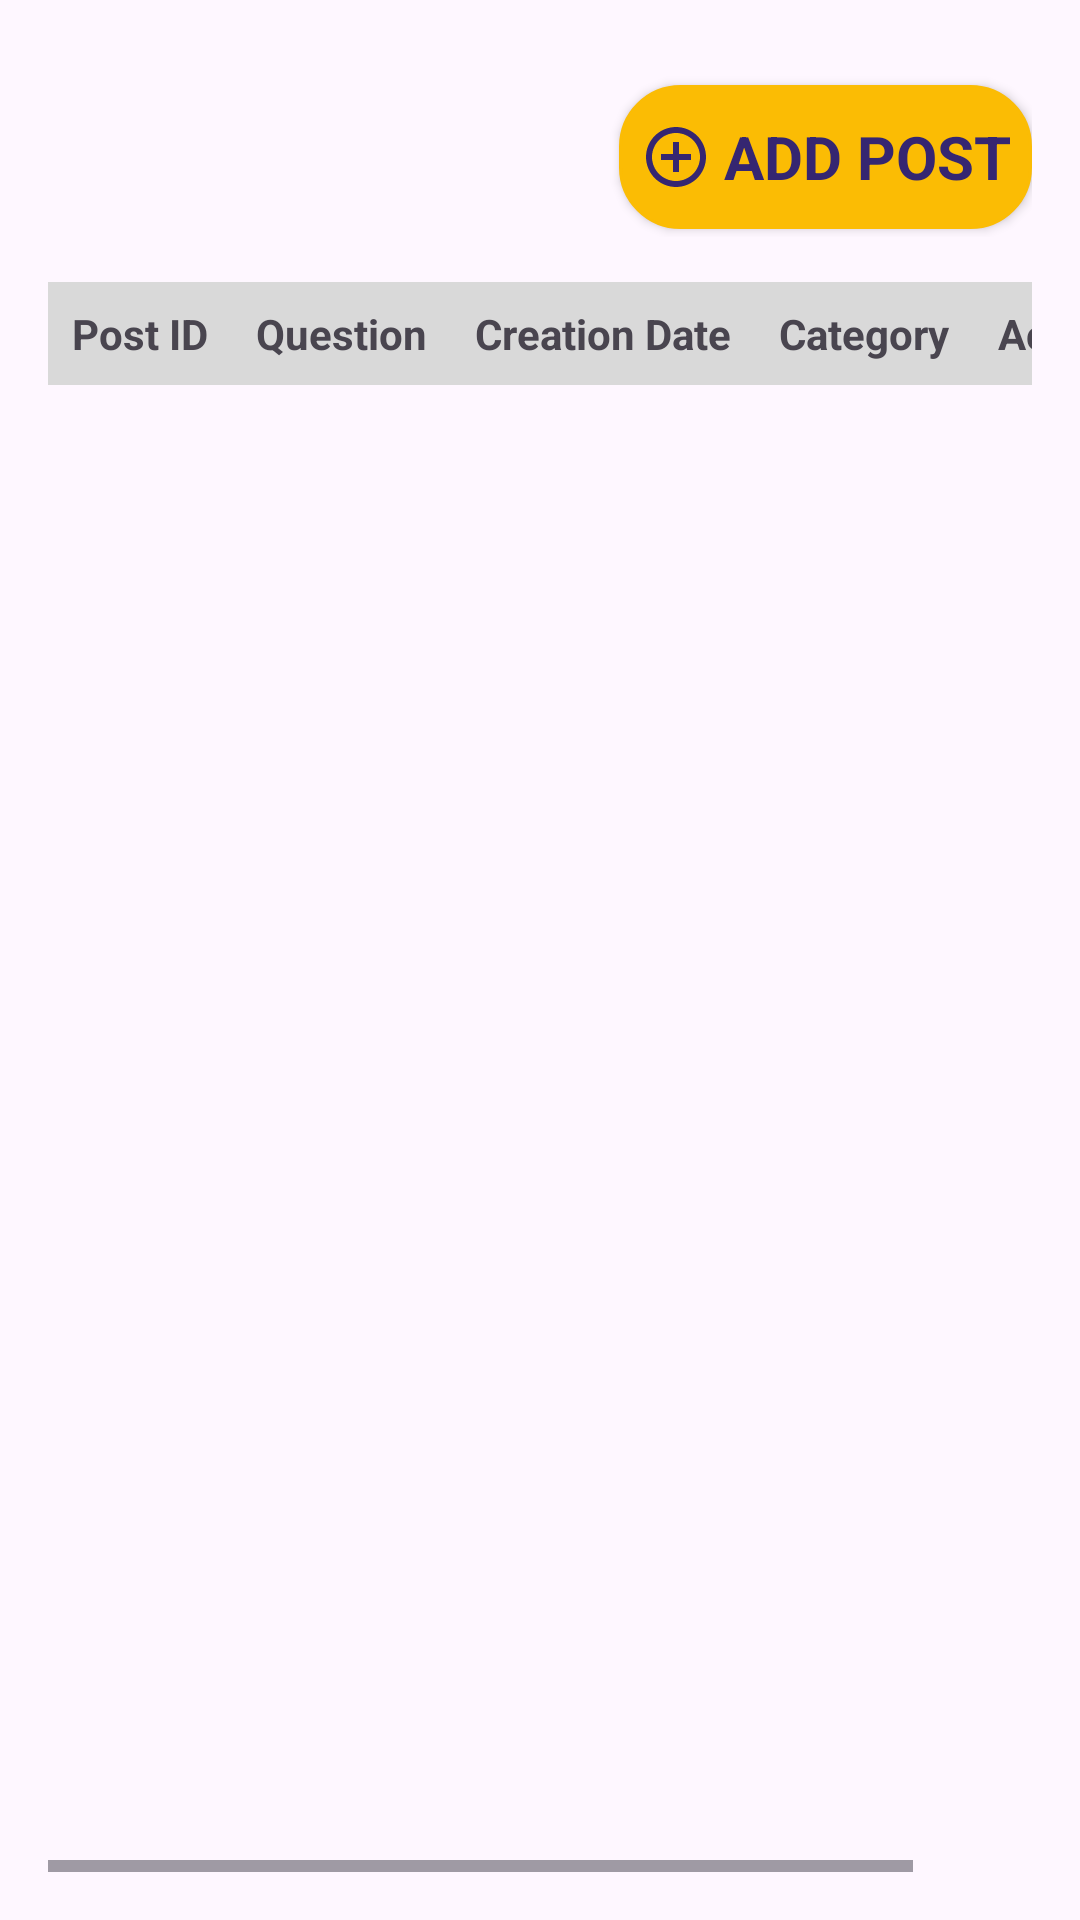

This screen was rendered from an Android layout file. Write that file and the resources it references.
<!-- AndroidManifest.xml: application theme Theme.Nuru -->
<!-- res/layout/fragment_admin_community.xml -->
<?xml version="1.0" encoding="utf-8"?>
<LinearLayout xmlns:android="http://schemas.android.com/apk/res/android"
    android:layout_width="match_parent"
    android:layout_height="match_parent"
    android:orientation="vertical"
    android:padding="16dp">

    <LinearLayout
        android:layout_width="match_parent"
        android:layout_height="wrap_content"
        android:orientation="horizontal"
        android:gravity="end"
        android:paddingBottom="15dp">
        <androidx.appcompat.widget.AppCompatButton
            android:id="@+id/add_post_btn"
            android:layout_width="wrap_content"
            android:layout_height="wrap_content"
            android:text="@string/add_post"
            style="@style/ButtonYellow"
            android:textStyle="bold"
            android:background="@drawable/bg_button"
            android:drawableStart="@drawable/add_btn"
            android:layout_gravity="center"
            android:padding="7dp"
            android:drawablePadding="4dp"
            android:layout_marginTop="10dp"
            android:layout_marginBottom="5dp"

            />
    </LinearLayout>


    <HorizontalScrollView
        android:layout_width="match_parent"
        android:layout_height="0dp"
        android:layout_weight="1">

    <TableLayout
        android:id="@+id/community_posts_table"
        android:layout_width="wrap_content"
        android:layout_height="wrap_content"
        android:showDividers="middle|beginning|end"
        android:divider="@color/lightblack"
        android:dividerPadding="1dp">

        <TableRow android:background="@color/grey">
            <TextView
                android:layout_width="wrap_content"
                android:layout_height="wrap_content"
                android:text="Post ID"
                android:padding="8dp"
                android:textStyle="bold"
                />

            <TextView
                android:layout_width="wrap_content"
                android:layout_height="wrap_content"
                android:text="Question"
                android:padding="8dp"
                android:textStyle="bold"
                />

            <TextView
                android:layout_width="wrap_content"
                android:layout_height="wrap_content"
                android:text="Creation Date"
                android:padding="8dp"
                android:textStyle="bold"
                />

            <TextView
                android:layout_width="wrap_content"
                android:layout_height="wrap_content"
                android:text="Category"
                android:padding="8dp"
                android:textStyle="bold"
               />

            <TextView
                android:layout_width="wrap_content"
                android:layout_height="wrap_content"
                android:text="Actions"
                android:padding="8dp"
                android:textStyle="bold"
               />
        </TableRow>


        

    </TableLayout>
    </HorizontalScrollView>


</LinearLayout>
<!-- resources referenced by this layout -->
<resources>
  <color name="grey">#D9D9D9</color>
  <color name="lightblack">#B8000000</color>
  <!-- drawable add_btn (drawable) -->
  <vector android:height="24dp" android:tint="#352671"
      android:viewportHeight="24" android:viewportWidth="24"
      android:width="24dp" xmlns:android="http://schemas.android.com/apk/res/android">
      <path android:fillColor="@android:color/white" android:pathData="M13,7h-2v4L7,11v2h4v4h2v-4h4v-2h-4L13,7zM12,2C6.48,2 2,6.48 2,12s4.48,10 10,10 10,-4.48 10,-10S17.52,2 12,2zM12,20c-4.41,0 -8,-3.59 -8,-8s3.59,-8 8,-8 8,3.59 8,8 -3.59,8 -8,8z"/>
  </vector>
  <!-- drawable bg_button (drawable) -->
  <?xml version="1.0" encoding="utf-8"?>
  <shape xmlns:android="http://schemas.android.com/apk/res/android"
      android:shape="rectangle">
      <solid android:color="@color/yellow"/>
      <corners android:radius="20dp"/>
      <stroke android:width="1dp"/>
  </shape>
  <string name="add_post">Add post</string>
  <style name="ButtonYellow">
          <item name="background">@drawable/bg_button</item>
          <item name="backgroundTint">@color/yellow</item>
          <item name="fontFamily">@font/rubik</item>
          <item name="android:textColor">@color/navy</item>
          <item name="android:textSize">20sp</item>
      </style>
  <style name="Theme.Nuru" parent="Base.Theme.Nuru" />
  <color name="yellow">#FBBC04</color>
  <color name="navy">#352671</color>
  <style name="Base.Theme.Nuru" parent="Theme.Material3.DayNight.NoActionBar">
          
          
      </style>
</resources>
